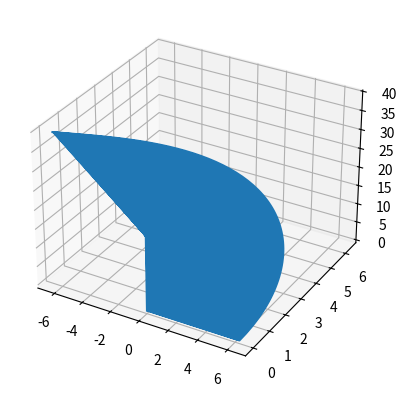

Write Python code to recreate this figure.
import numpy as np
import matplotlib.pyplot as plt

fig, ax = plt.subplots(subplot_kw={"projection": "3d"})

phi = np.linspace(0, 2 * np.pi, 100)
theta = np.linspace(0, np.pi, 100)

x = np.outer(phi, np.cos(theta))
y = np.outer(phi, np.sin(theta))
z = phi ** 2

ax.plot(x, y, z, label='Dich')

plt.savefig('parabol.png')
